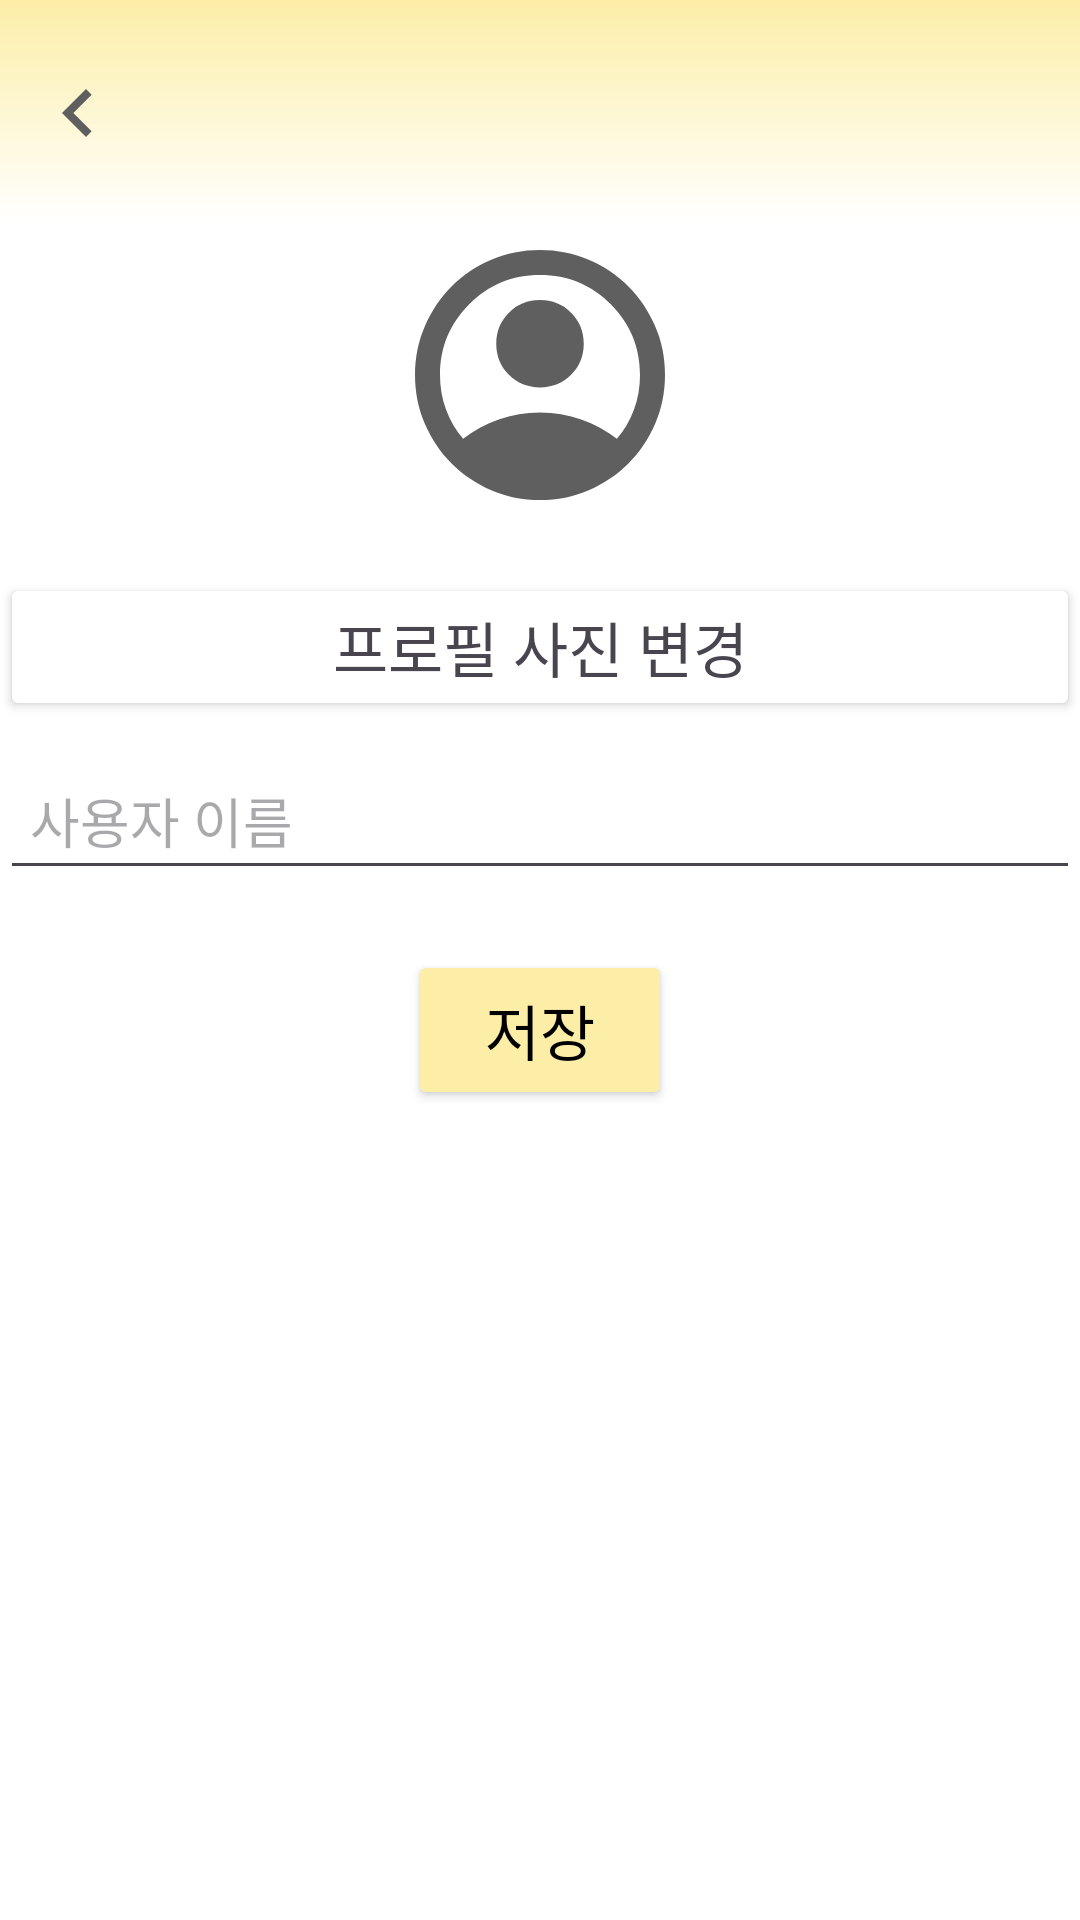

Android layout source for this screen:
<!-- AndroidManifest.xml: application theme Theme.Book_project -->
<!-- res/layout/fragment_edit_profile.xml -->
<?xml version="1.0" encoding="utf-8"?>
<LinearLayout xmlns:android="http://schemas.android.com/apk/res/android"
    android:layout_width="match_parent"
    android:layout_height="match_parent"
    android:orientation="vertical"
    xmlns:tools="http://schemas.android.com/tools"
    android:id="@+id/edit_profile"
    android:background="@color/white"
    >


    <LinearLayout
        android:layout_width="match_parent"
        android:layout_height="75dp"
        android:orientation="horizontal"
        android:background="@drawable/gradient_yellow"
        >

        <ImageView
            android:id="@+id/before_icon"
            android:layout_width="32dp"
            android:layout_height="match_parent"
            android:src="@drawable/before_icon"
            android:layout_marginStart="10dp"
            />
    </LinearLayout>


    
    <ImageView
        android:id="@+id/editProfileImage"
        android:layout_width="100dp"
        android:layout_height="100dp"
        android:layout_gravity="center"
        android:src="@drawable/profile_icon"
        android:scaleType="centerCrop"
        android:layout_marginBottom="16dp" />

    <Button
        android:id="@+id/changeProfileImageButton"
        style="@style/sub_title"
        android:layout_width="match_parent"
        android:layout_height="wrap_content"
        android:backgroundTint="@color/white"
        android:layout_gravity="center"
        android:text="프로필 사진 변경" />

    
    <EditText
        android:id="@+id/editUserName"
        android:layout_width="match_parent"
        android:layout_height="wrap_content"
        android:padding="10dp"
        android:hint="사용자 이름"
        android:layout_marginTop="10dp" />

    <Button
        android:id="@+id/saveProfileButton"
        android:layout_width="wrap_content"
        android:layout_height="wrap_content"
        android:layout_marginTop="20dp"
        android:backgroundTint="@color/my_yellow"
        android:layout_gravity="center"
        android:text="저장"
        style="@style/button_style"
        android:padding="12dp" />
</LinearLayout>
<!-- resources referenced by this layout -->
<resources>
  <color name="my_yellow">#FCEEA7</color>
  <color name="white">#FFFFFFFF</color>
  <!-- drawable before_icon (drawable) -->
  <vector xmlns:android="http://schemas.android.com/apk/res/android"
      android:width="32dp"
      android:height="32dp"
      android:viewportWidth="32"
      android:viewportHeight="32">
    <group>
      <clip-path
          android:pathData="M0,0h32v32h-32z"/>
      <path
          android:pathData="M20.547,9.88L18.667,8L10.667,16L18.667,24L20.547,22.12L14.44,16L20.547,9.88Z"
          android:fillColor="#5F5F5F"/>
    </group>
  </vector>
  <!-- drawable gradient_yellow (drawable) -->
  <?xml version="1.0" encoding="utf-8"?>
  <shape xmlns:android="http://schemas.android.com/apk/res/android">
      <gradient
          android:startColor="@color/white"
          android:endColor="@color/my_yellow"
          android:angle="90"/>
  </shape>
  <!-- drawable profile_icon (drawable) -->
  <vector xmlns:android="http://schemas.android.com/apk/res/android"
      android:width="36dp"
      android:height="36dp"
      android:viewportWidth="36"
      android:viewportHeight="36">
    <path
        android:pathData="M8.775,25.65C10.05,24.675 11.475,23.906 13.05,23.344C14.625,22.782 16.275,22.501 18,22.5C19.725,22.499 21.375,22.781 22.95,23.344C24.525,23.909 25.95,24.677 27.225,25.65C28.1,24.625 28.781,23.462 29.27,22.163C29.757,20.862 30.001,19.475 30,18C30,14.675 28.831,11.844 26.494,9.505C24.157,7.168 21.326,5.999 18,6C14.674,6.001 11.842,7.17 9.505,9.507C7.168,11.844 6,14.675 6,18C6,19.475 6.244,20.862 6.732,22.163C7.22,23.462 7.901,24.625 8.775,25.65ZM18,19.5C16.525,19.5 15.281,18.994 14.268,17.982C13.255,16.97 12.749,15.726 12.75,14.25C12.751,12.774 13.257,11.53 14.269,10.518C15.281,9.506 16.525,9 18,9C19.475,9 20.719,9.507 21.732,10.519C22.745,11.533 23.251,12.776 23.25,14.25C23.249,15.724 22.743,16.968 21.732,17.982C20.721,18.996 19.477,19.502 18,19.5ZM18,33C15.925,33 13.975,32.606 12.15,31.818C10.325,31.03 8.738,29.962 7.387,28.612C6.037,27.264 4.969,25.676 4.182,23.85C3.395,22.024 3.001,20.074 3,18C2.999,15.926 3.393,13.976 4.182,12.15C4.971,10.324 6.04,8.736 7.387,7.387C8.736,6.038 10.323,4.97 12.15,4.182C13.977,3.394 15.927,3 18,3C20.073,3 22.023,3.394 23.85,4.182C25.677,4.97 27.264,6.038 28.612,7.387C29.961,8.736 31.029,10.324 31.819,12.15C32.61,13.976 33.003,15.926 33,18C32.997,20.074 32.603,22.024 31.818,23.85C31.033,25.676 29.965,27.264 28.612,28.612C27.26,29.962 25.673,31.031 23.85,31.819C22.027,32.609 20.077,33.002 18,33Z"
        android:fillColor="#5F5F5F"/>
  </vector>
  <style name="button_style">
          <item name="android:textSize">20sp</item>
          <item name="android:textColor">#000000</item>
          <item name="android:fontFamily">@font/pretendard_medium</item>
      </style>
  <style name="sub_title">
          <item name="android:textSize">20sp</item>
          <item name="android:textColor">#49454F</item>
          <item name="android:fontFamily">@font/pretendard_regular</item>
      </style>
  <style name="Theme.Book_project" parent="Base.Theme.Book_project" />
  <style name="Base.Theme.Book_project" parent="Theme.Material3.DayNight.NoActionBar">
          
          
      </style>
</resources>
